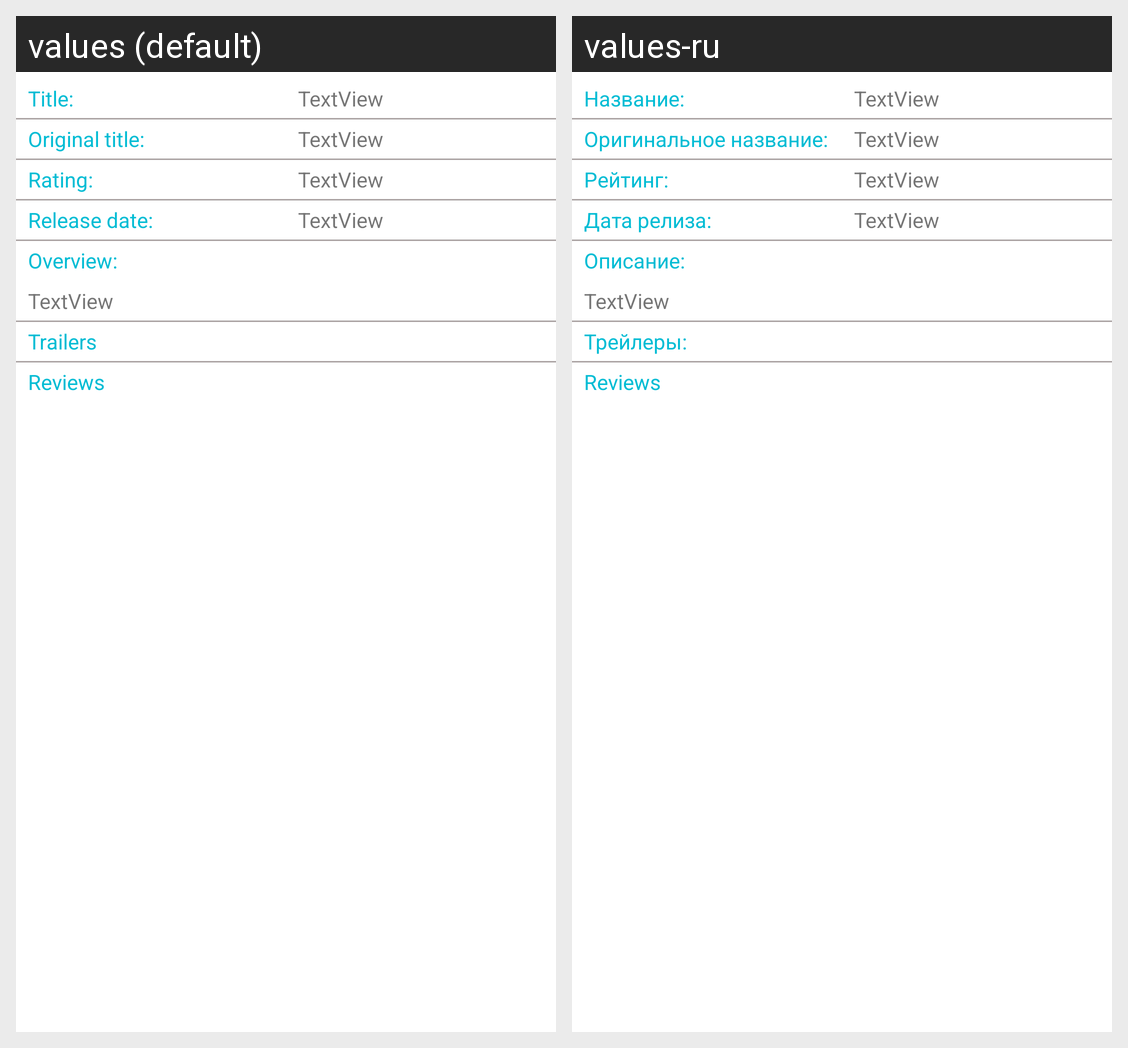

The same Android screen rendered under two of its app's locales, left to right. List the strings drawn on it with the default value and each locale's translation.
Android screen res/layout/movie_info.xml rendered under 2 locales, left to right: values (default), values-ru. Device: Nexus 5 (rendered at 1080×1920; each locale shown at half size, 540×960, under a caption strip naming it); theme Theme.MyMovies.
Strings drawn on this screen, with the default value and each locale's value (text and hints the layout hard-codes, and strings that could not be matched under every locale, appear in the picture but are not listed):

title
  values: Title:
  values-ru: Название:

original_title
  values: Original title:
  values-ru: Оригинальное название:

rating
  values: Rating:
  values-ru: Рейтинг:

label_release_date
  values: Release date:
  values-ru: Дата релиза:

label_description
  values: Overview:
  values-ru: Описание:

trailers_label
  values: Trailers
  values-ru: Трейлеры:

reviews
  values: Reviews
  values-ru: Reviews  [not translated; the default value is used]
